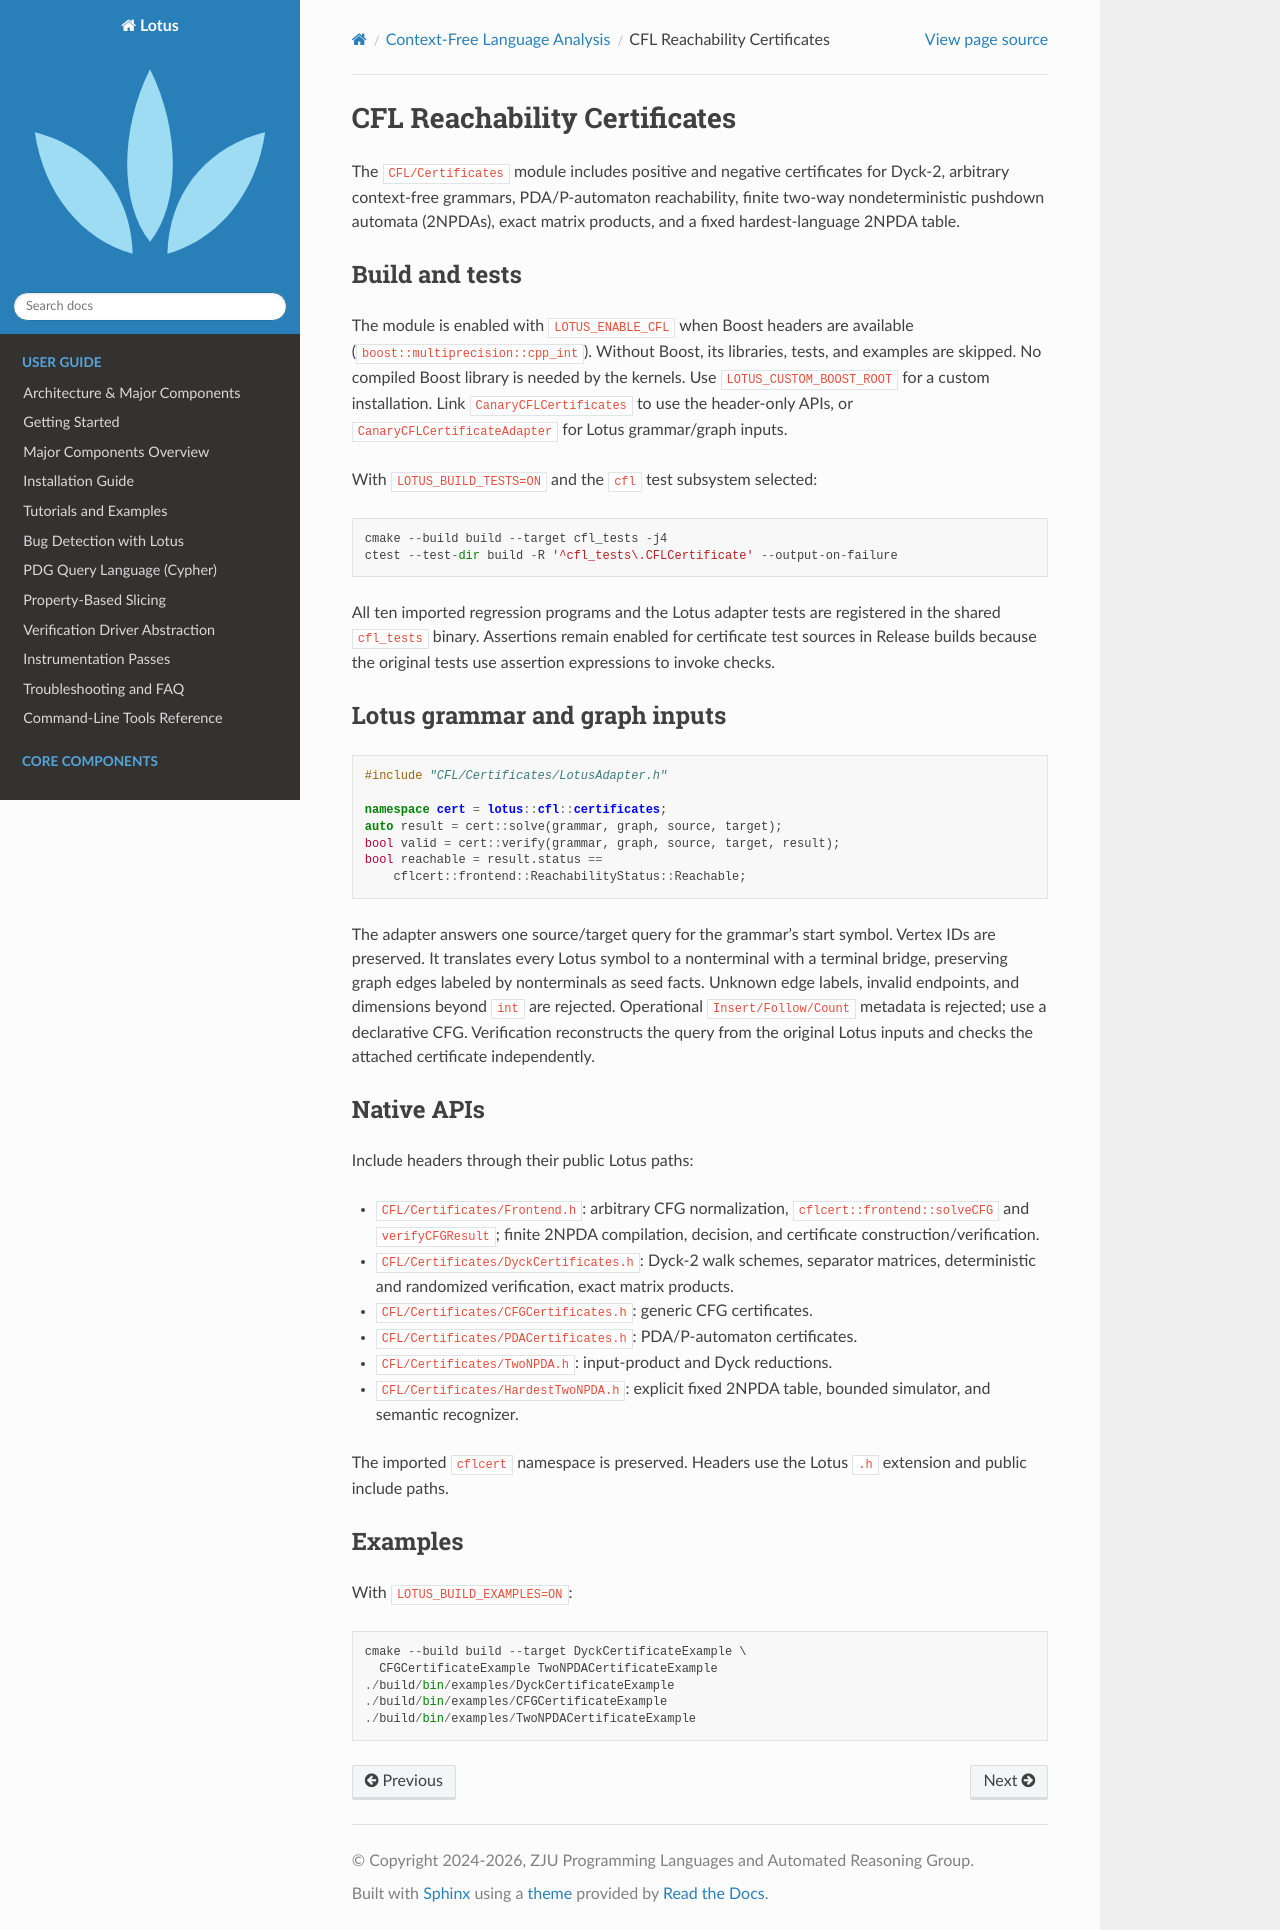

repository: ZJU-PL/lotus · page: cfl/certificates/index.html · generator: sphinx

CFL Reachability Certificates
=============================

The ``CFL/Certificates`` module includes positive and negative
certificates for Dyck-2, arbitrary context-free grammars, PDA/P-automaton
reachability, finite two-way nondeterministic pushdown automata (2NPDAs), exact
matrix products, and a fixed hardest-language 2NPDA table.


Build and tests
---------------

The module is enabled with ``LOTUS_ENABLE_CFL`` when Boost headers are available
(``boost::multiprecision::cpp_int``). Without Boost, its libraries, tests, and
examples are skipped. No compiled Boost library is needed by the
kernels. Use ``LOTUS_CUSTOM_BOOST_ROOT`` for a custom installation. Link
``CanaryCFLCertificates`` to use the header-only APIs, or
``CanaryCFLCertificateAdapter`` for Lotus grammar/graph inputs.

With ``LOTUS_BUILD_TESTS=ON`` and the ``cfl`` test subsystem selected::

   cmake --build build --target cfl_tests -j4
   ctest --test-dir build -R '^cfl_tests\.CFLCertificate' --output-on-failure

All ten imported regression programs and the Lotus adapter tests are registered
in the shared ``cfl_tests`` binary. Assertions remain enabled for certificate
test sources in Release builds because the original tests use assertion
expressions to invoke checks.

Lotus grammar and graph inputs
------------------------------

.. code-block:: cpp

   #include "CFL/Certificates/LotusAdapter.h"

   namespace cert = lotus::cfl::certificates;
   auto result = cert::solve(grammar, graph, source, target);
   bool valid = cert::verify(grammar, graph, source, target, result);
   bool reachable = result.status ==
       cflcert::frontend::ReachabilityStatus::Reachable;

The adapter answers one source/target query for the grammar's start symbol.
Vertex IDs are preserved. It translates every Lotus symbol to a nonterminal
with a terminal bridge, preserving graph edges labeled by nonterminals as seed
facts. Unknown edge labels, invalid endpoints, and dimensions beyond
``int`` are rejected. Operational ``Insert/Follow/Count`` metadata is rejected;
use a declarative CFG. Verification reconstructs the query from the original
Lotus inputs and checks the attached certificate independently.

Native APIs
-----------

Include headers through their public Lotus paths:

* ``CFL/Certificates/Frontend.h``: arbitrary CFG normalization,
  ``cflcert::frontend::solveCFG`` and ``verifyCFGResult``; finite 2NPDA
  compilation, decision, and certificate construction/verification.
* ``CFL/Certificates/DyckCertificates.h``: Dyck-2 walk schemes, separator
  matrices, deterministic and randomized verification, exact matrix products.
* ``CFL/Certificates/CFGCertificates.h``: generic CFG certificates.
* ``CFL/Certificates/PDACertificates.h``: PDA/P-automaton certificates.
* ``CFL/Certificates/TwoNPDA.h``: input-product and Dyck reductions.
* ``CFL/Certificates/HardestTwoNPDA.h``: explicit fixed 2NPDA table,
  bounded simulator, and semantic recognizer.

The imported ``cflcert`` namespace is preserved. Headers use the Lotus ``.h``
extension and public include paths.

Examples
--------

With ``LOTUS_BUILD_EXAMPLES=ON``::

   cmake --build build --target DyckCertificateExample \
     CFGCertificateExample TwoNPDACertificateExample
   ./build/bin/examples/DyckCertificateExample
   ./build/bin/examples/CFGCertificateExample
   ./build/bin/examples/TwoNPDACertificateExample
